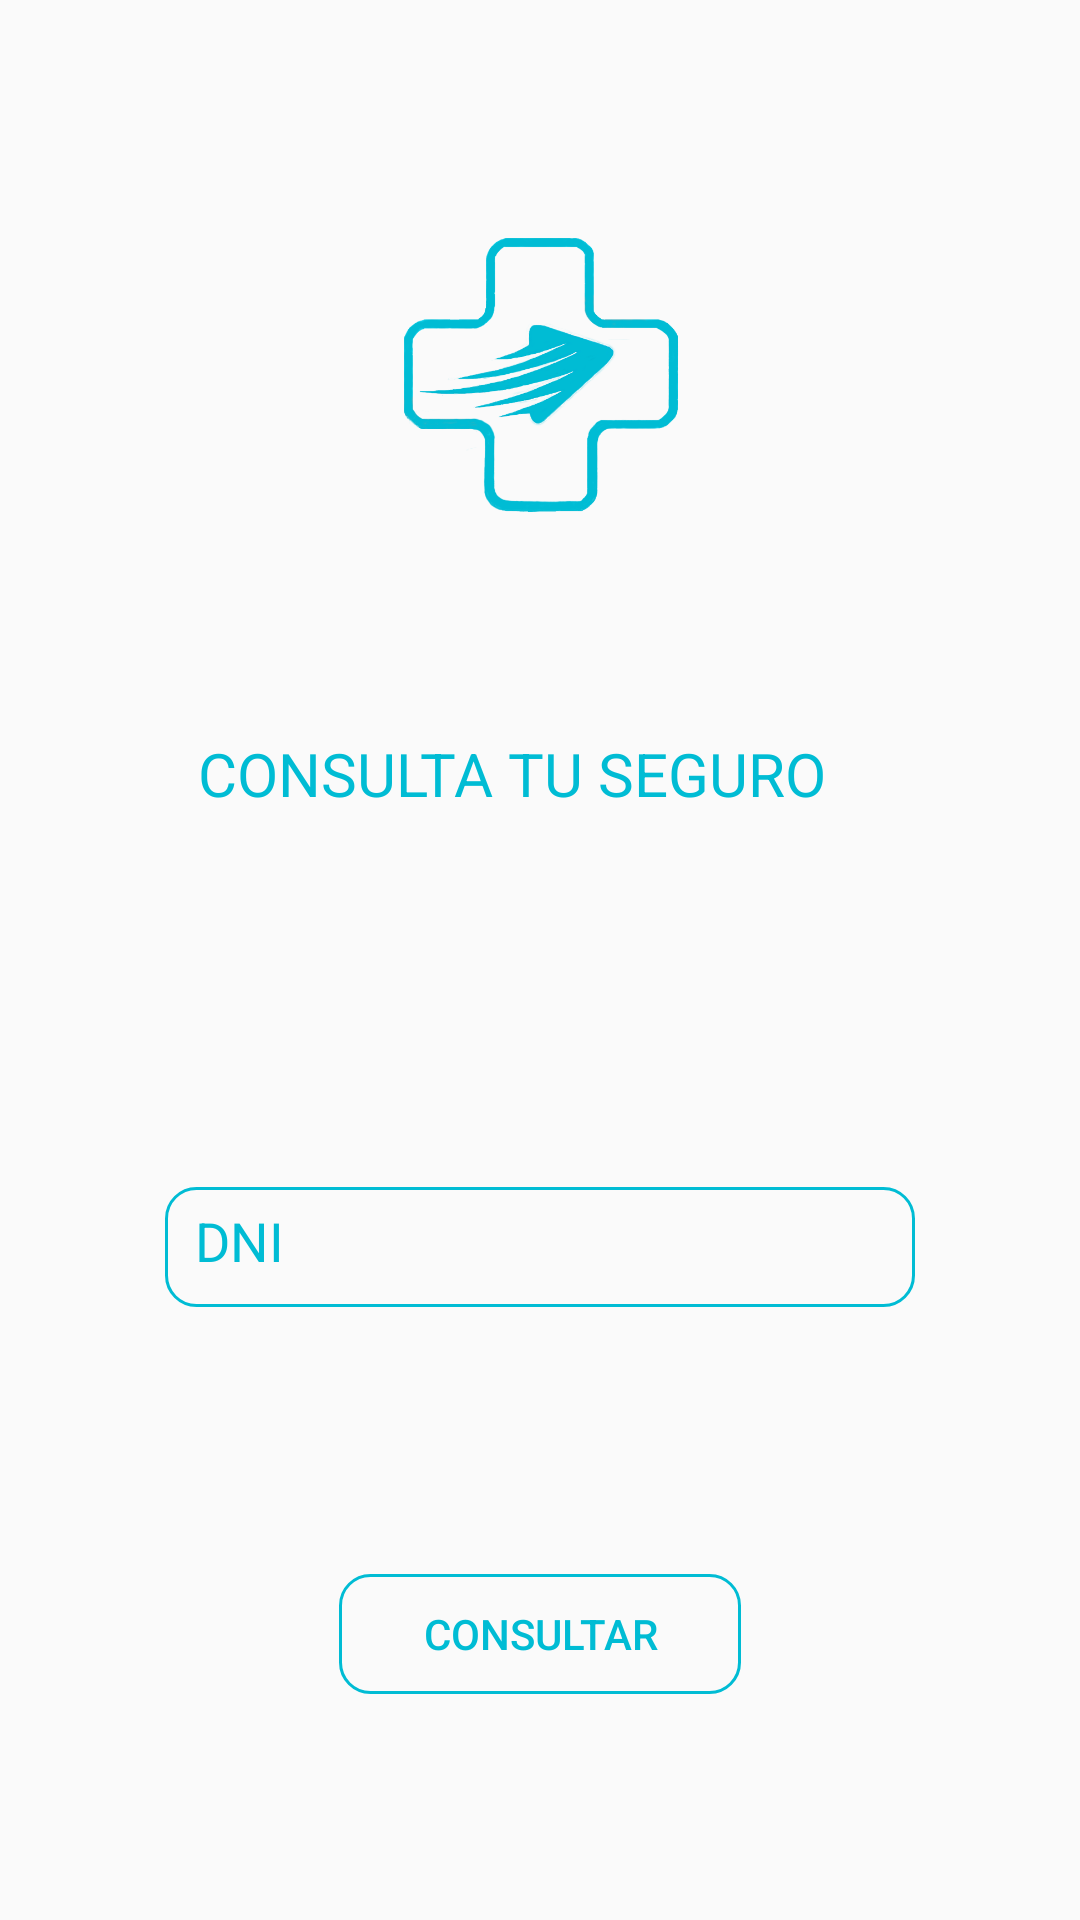

Produce the Android XML layout that renders to this screen, including the resource entries it uses.
<!-- AndroidManifest.xml: application theme AppTheme.NoActionBar -->
<!-- res/layout/fragment_consultatuseguro.xml -->
<?xml version="1.0" encoding="utf-8"?>
<androidx.constraintlayout.widget.ConstraintLayout xmlns:android="http://schemas.android.com/apk/res/android"
    xmlns:app="http://schemas.android.com/apk/res-auto"
    xmlns:tools="http://schemas.android.com/tools"
    android:layout_width="wrap_content"
    android:layout_height="wrap_content"
    android:visibility="visible"
    tools:visibility="visible">


    <Button
        android:id="@+id/button4"
        android:layout_width="134dp"
        android:layout_height="40dp"
        android:background="@drawable/estilos_cajas_de_texto"
        android:text="Consultar"
        android:textColor="@color/colorPrimary"
        app:layout_constraintBottom_toBottomOf="parent"
        app:layout_constraintEnd_toEndOf="parent"
        app:layout_constraintStart_toStartOf="parent"
        app:layout_constraintTop_toBottomOf="@+id/editTextNumber2" />

    <EditText
        android:id="@+id/editTextNumber2"
        android:layout_width="250dp"
        android:layout_height="40dp"
        android:layout_marginStart="72dp"
        android:layout_marginEnd="72dp"
        android:layout_marginBottom="14dp"
        android:background="@drawable/estilos_cajas_de_texto"
        android:ems="10"
        android:hint="DNI"
        android:inputType="number"
        android:textColor="@color/colorPrimary"
        android:textColorHint="@color/colorPrimary"
        app:layout_constraintBottom_toTopOf="@+id/button4"
        app:layout_constraintEnd_toEndOf="parent"
        app:layout_constraintStart_toStartOf="parent"
        app:layout_constraintTop_toBottomOf="@+id/textView8" />

    <ImageView
        android:id="@+id/imageView6"
        android:layout_width="183dp"
        android:layout_height="110dp"
        android:layout_marginStart="132dp"
        android:layout_marginTop="16dp"
        android:layout_marginEnd="132dp"
        android:layout_marginBottom="11dp"
        app:layout_constraintBottom_toTopOf="@+id/textView8"
        app:layout_constraintEnd_toEndOf="parent"
        app:layout_constraintStart_toStartOf="parent"
        app:layout_constraintTop_toTopOf="parent"
        app:srcCompat="@drawable/logomedicit" />

    <TextView
        android:id="@+id/textView8"
        android:layout_width="wrap_content"
        android:layout_height="wrap_content"
        android:layout_marginStart="11dp"
        android:layout_marginTop="169dp"
        android:layout_marginBottom="49dp"
        android:text="CONSULTA TU SEGURO"
        android:textColor="@color/colorPrimary"
        android:textSize="20dp"
        app:layout_constraintBottom_toTopOf="@+id/editTextNumber2"
        app:layout_constraintStart_toStartOf="@+id/editTextNumber2"
        app:layout_constraintTop_toTopOf="parent" />

</androidx.constraintlayout.widget.ConstraintLayout>
<!-- resources referenced by this layout -->
<resources>
  <color name="colorPrimary">#00BCD4</color>
  <!-- drawable estilos_cajas_de_texto (drawable) -->
  <?xml version="1.0" encoding="utf-8"?>
  <shape xmlns:android="http://schemas.android.com/apk/res/android" android:shape="rectangle">
      <stroke
          android:width="1sp"
          android:color="@color/colorPrimary"/>
      <padding
          android:bottom="10sp"
          android:left="10sp"
          android:right="10sp"
          android:top="10sp"/>
      <corners android:radius="10sp"/>
  </shape>
  <!-- drawable logomedicit: png bitmap (drawable, 68879 bytes) -->
  <style name="AppTheme.NoActionBar" parent="Theme.AppCompat.Light.NoActionBar">
          
          <item name="colorPrimary">@color/colorPrimary</item>
          <item name="colorPrimaryDark">@color/colorPrimaryDark</item>
          <item name="colorAccent">@color/colorAccent</item>
      </style>
  <color name="colorPrimaryDark">#0097A7</color>
  <color name="colorAccent">#448AFF</color>
</resources>
